Labelled photos from "15_Scene_Cartoon", an image-classification folder in autumn-tilley/Cartoon-Classification-Exploration. The possible labels are: bedroom, coast, forest, highway, industrial, inside city, kitchen, living room, mountain, office, open country, store, street, suburb, tall building.

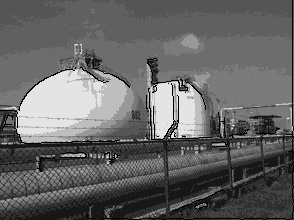
Label: industrial

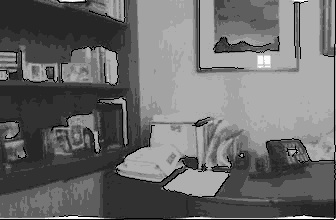
Label: office

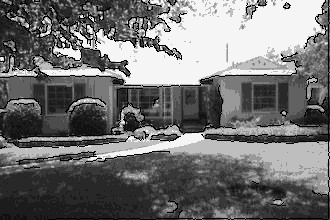
Label: suburb

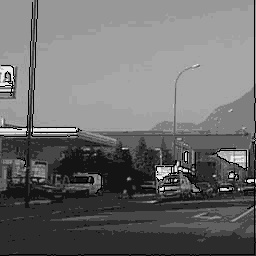
Label: highway

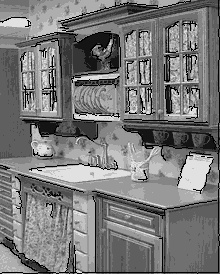
Label: kitchen

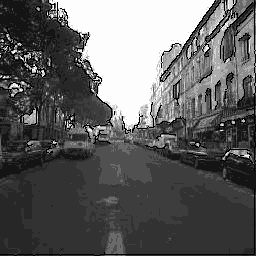
Label: street
